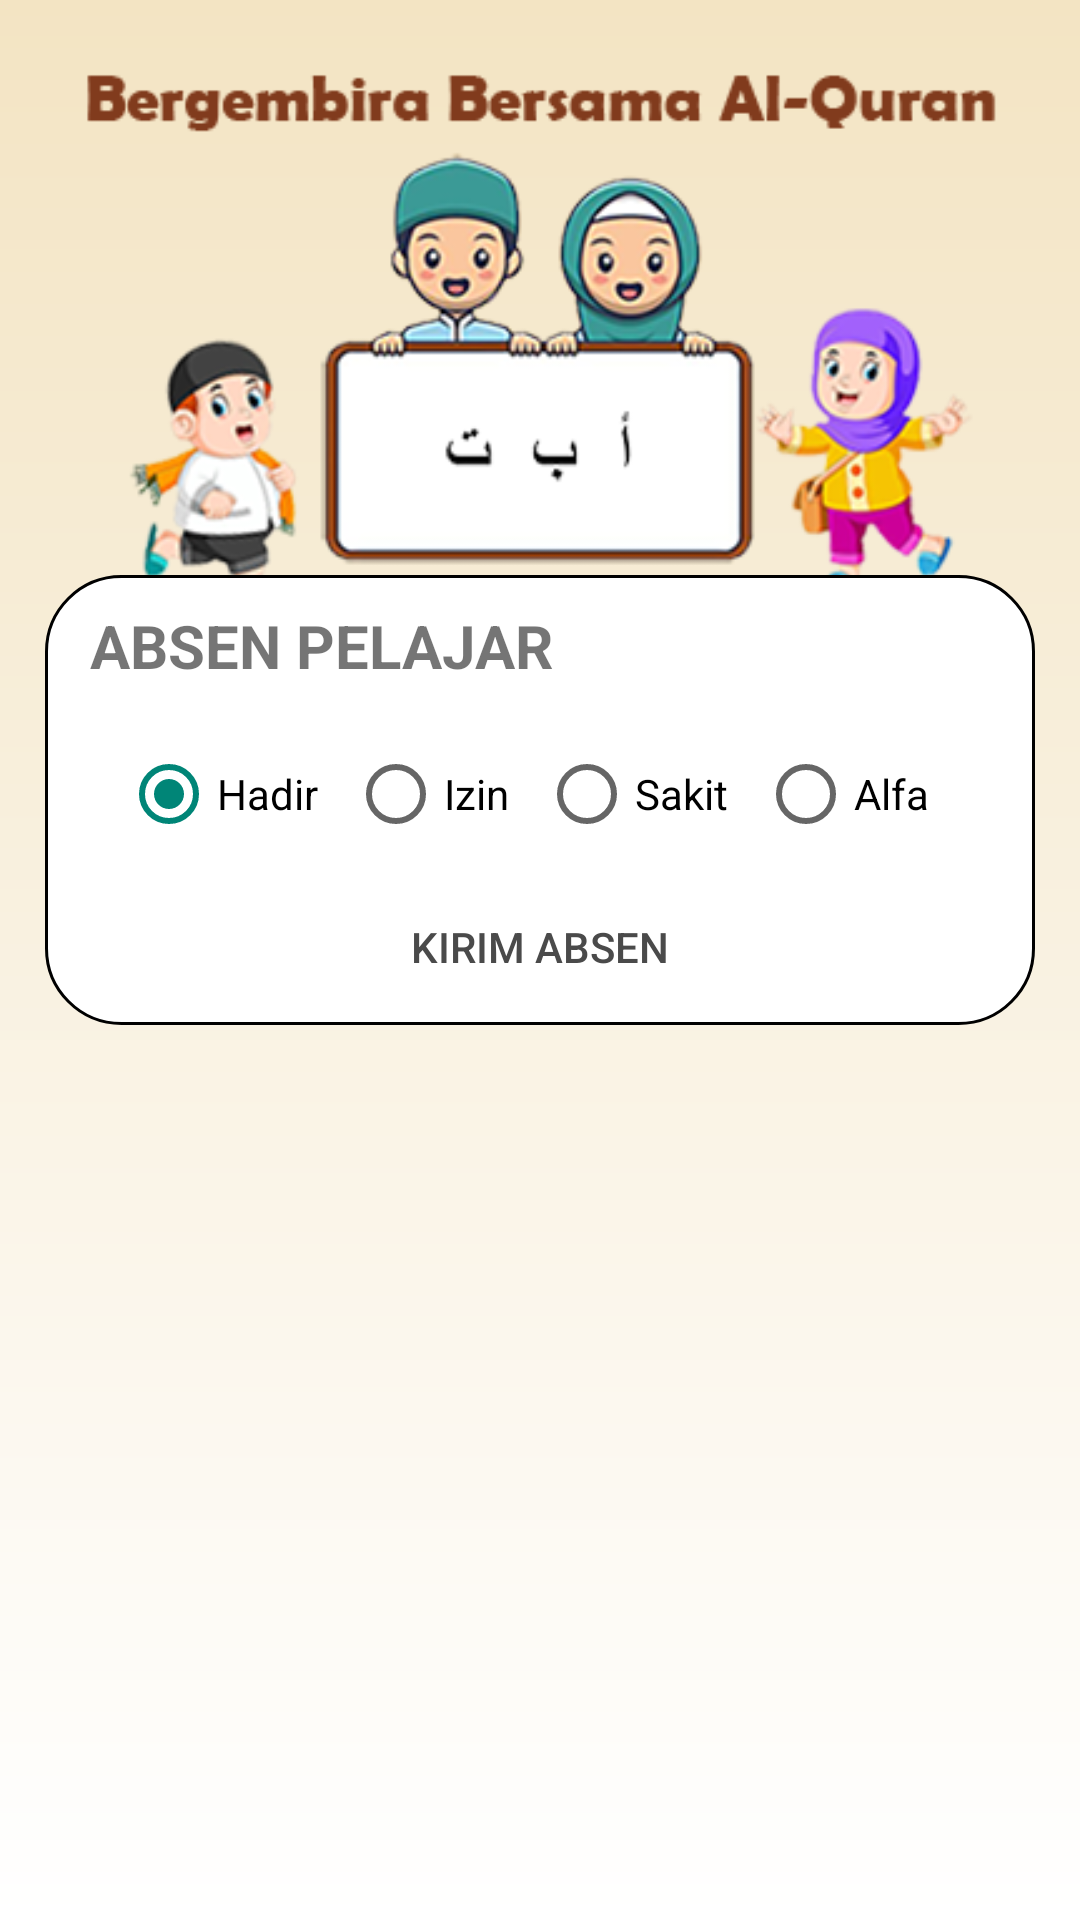

Layout XML and referenced resources for this Android screen:
<!-- AndroidManifest.xml: application theme Theme.BBALQURAN -->
<!-- res/layout/activity_absen_pelajar.xml -->
<?xml version="1.0" encoding="utf-8"?>
<LinearLayout xmlns:android="http://schemas.android.com/apk/res/android"
    xmlns:app="http://schemas.android.com/apk/res-auto"
    xmlns:tools="http://schemas.android.com/tools"
    android:layout_width="match_parent"
    android:layout_height="match_parent"
    android:background="@drawable/bg_home"
    android:gravity="top"
    android:orientation="vertical"
    tools:context=".AbsenPelajar">
    <LinearLayout
        android:layout_width="match_parent"
        android:layout_height="wrap_content"
        android:layout_gravity="top|start"
        android:gravity="center"
        android:layout_marginTop="-10dp"
        android:orientation="vertical">
        <ImageView
            android:layout_width="wrap_content"
            android:layout_height="wrap_content"
            android:src="@drawable/home_bg"
            android:layout_marginBottom="-40dp"/>
        <LinearLayout
            android:layout_width="330dp"
            android:layout_height="150dp"
            android:background="@drawable/bg_menu_home"
            android:orientation="vertical"
            android:gravity="center|top">
            <TextView
                android:layout_width="wrap_content"
                android:layout_height="wrap_content"
                android:text="ABSEN PELAJAR"
                android:textSize="20sp"
                android:textStyle="bold"
                android:layout_gravity="left"
                android:layout_marginLeft="15dp"
                android:layout_marginTop="10dp"/>
            <LinearLayout
                android:layout_width="wrap_content"
                android:layout_height="wrap_content"
                android:gravity="center_horizontal"
                android:layout_marginBottom="20dp">

            </LinearLayout>
            <LinearLayout
                android:layout_width="wrap_content"
                android:layout_height="wrap_content"
                android:gravity="center_horizontal">
                <RadioGroup
                    xmlns:android="http://schemas.android.com/apk/res/android"
                    android:id="@+id/rgPng"
                    android:layout_width="match_parent"
                    android:layout_height="wrap_content"
                    android:orientation="horizontal">
                    <RadioButton android:id="@+id/radio_hadir"
                        android:layout_width="wrap_content"
                        android:layout_height="wrap_content"
                        android:checked="true"
                        android:text="@string/radio_hadir"
                        android:layout_marginRight="10dp"
                        android:textSize="14dp"/>
                    <RadioButton android:id="@+id/radio_izin"
                        android:layout_width="wrap_content"
                        android:layout_height="wrap_content"
                        android:text="@string/radio_izin"
                        android:layout_marginRight="10dp"
                        android:textSize="14dp"/>
                    <RadioButton android:id="@+id/radio_sakit"
                        android:layout_width="wrap_content"
                        android:layout_height="wrap_content"
                        android:text="@string/radio_sakit"
                        android:layout_marginRight="10dp"
                        android:textSize="14dp"/>
                    <RadioButton android:id="@+id/radio_alfa"
                        android:layout_width="wrap_content"
                        android:layout_height="wrap_content"
                        android:text="@string/radio_alfa"
                        android:layout_marginRight="10dp"
                        android:textSize="14dp"/>
                </RadioGroup>
            </LinearLayout>
            <Button
                android:id="@+id/btnKrmAbsPlj"
                style="@style/ButtonLogin"
                android:layout_marginTop="15dp"
                android:layout_marginBottom="15px"
                android:padding="6dp"
                android:textSize="14dp"
                android:text="Kirim absen" />
        </LinearLayout>
    </LinearLayout>

</LinearLayout>
<!-- resources referenced by this layout -->
<resources>
  <!-- drawable bg_home (drawable) -->
  <?xml version="1.0" encoding="utf-8"?>
  <shape xmlns:android="http://schemas.android.com/apk/res/android">
      <gradient
          android:angle="-90"
          android:endColor="@color/colorGradient_B"
          android:startColor="@color/colorGradient_A" />
  </shape>
  <!-- drawable bg_menu_home (drawable) -->
  <?xml version="1.0" encoding="utf-8"?>
  <shape xmlns:android="http://schemas.android.com/apk/res/android">
      <solid android:color="@color/white"/>
      <corners android:radius="25dp"/>
      <stroke
          android:width="1dp"
          android:color="@color/black"
          />
  </shape>
  <!-- drawable home_bg: png bitmap (drawable, 70126 bytes) -->
  <string name="radio_alfa">Alfa</string>
  <string name="radio_hadir">Hadir</string>
  <string name="radio_izin">Izin</string>
  <string name="radio_sakit">Sakit</string>
  <style name="ButtonLogin">
          <item name="android:layout_width">300dp</item>
          <item name="android:layout_height">40dp</item>
          <item name="android:textColor">@color/colorTitle</item>
          <item name="android:textSize">12sp</item>
          <item name="android:background">@drawable/btn_master</item>
      </style>
  <style name="Theme.BBALQURAN" parent="Theme.AppCompat.Light.NoActionBar">
          
          <item name="colorOnPrimary">@color/white</item>
          
          <item name="colorSecondary">@color/teal_200</item>
          <item name="colorSecondaryVariant">@color/teal_700</item>
          <item name="colorOnSecondary">@color/black</item>
          
          <item name="android:statusBarColor" tools:targetApi="l">?attr/colorPrimaryVariant</item>
          
      </style>
  <color name="colorGradient_B">#ffffff</color>
  <color name="colorGradient_A">#F3E4C3</color>
  <color name="white">#FFFFFFFF</color>
  <color name="black">#FF000000</color>
  <color name="colorTitle">#4a4a4a</color>
  <color name="teal_200">#FF03DAC5</color>
  <color name="teal_700">#FF018786</color>
</resources>
